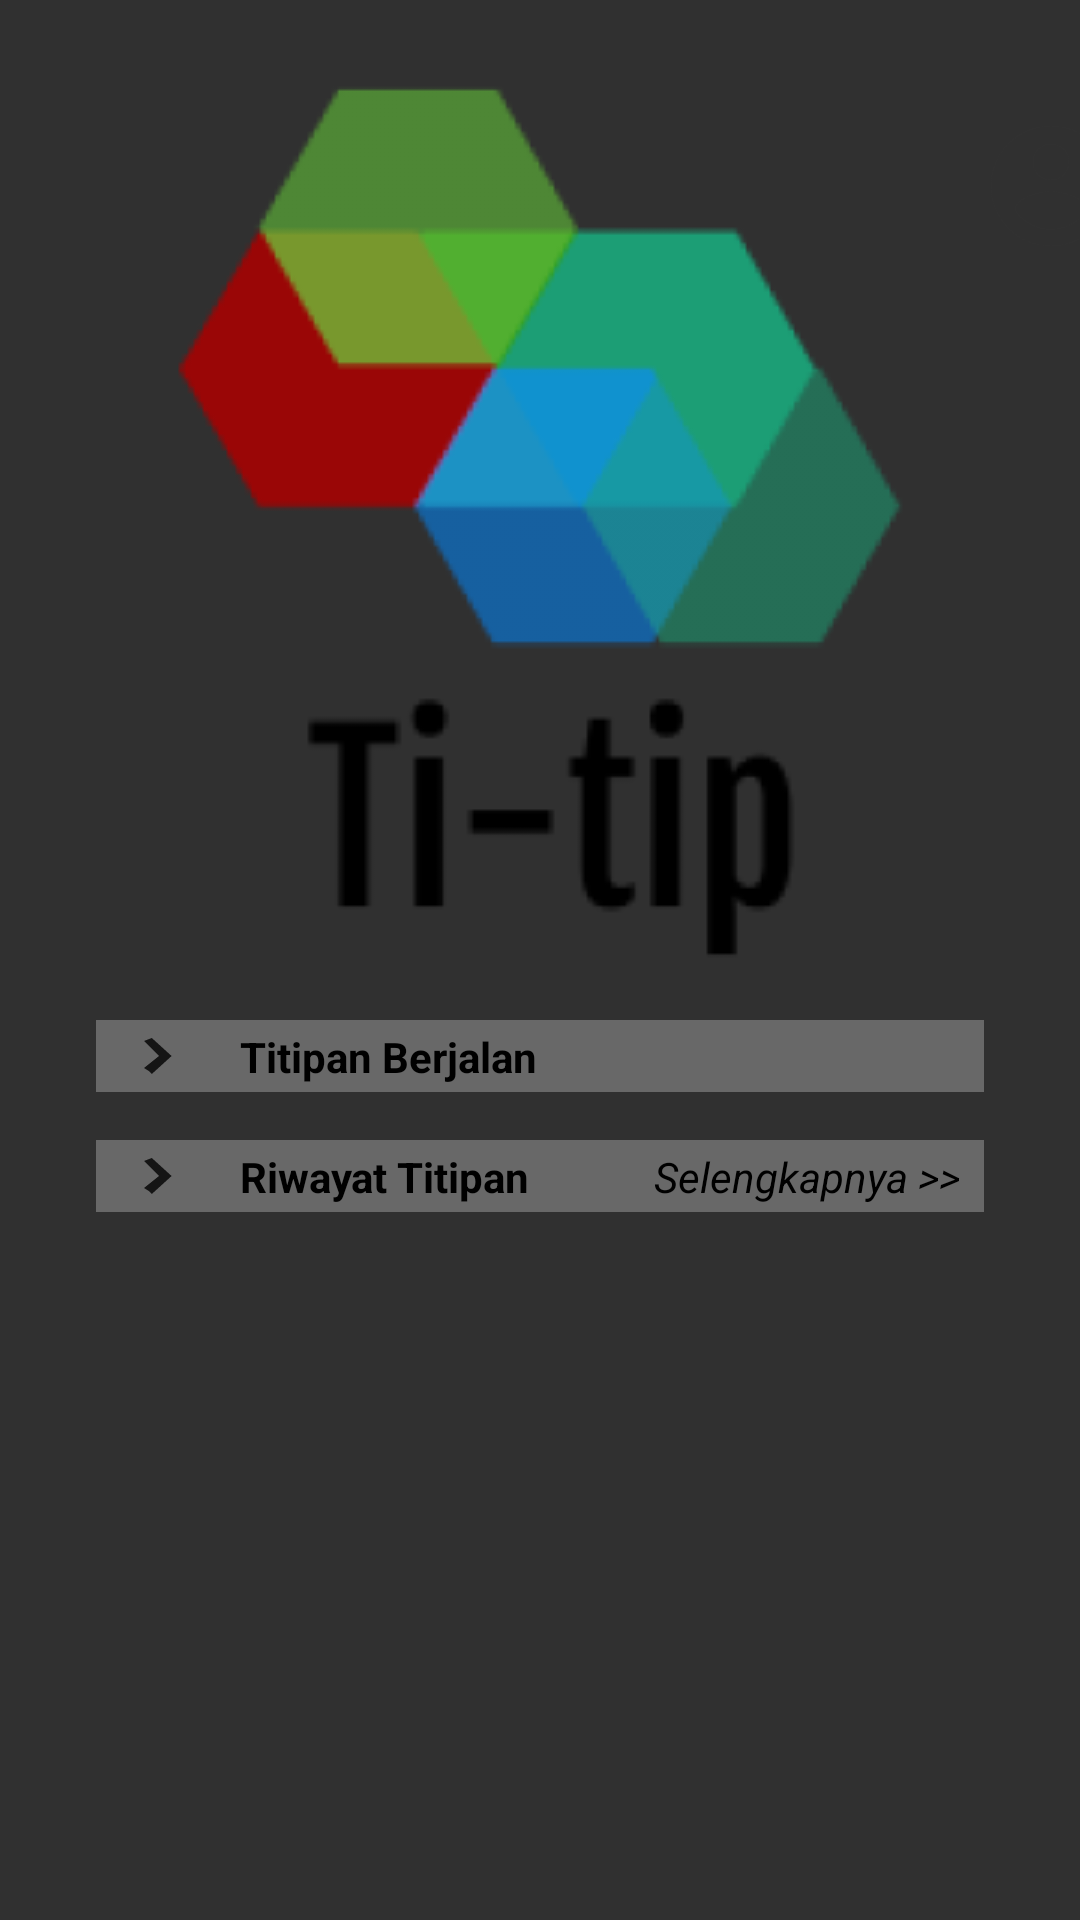

Reconstruct the res/layout file that produces this screen, plus the resources it refers to.
<!-- AndroidManifest.xml: application theme Theme.Design.NoActionBar -->
<!-- res/layout/activity_dashboard.xml -->
<?xml version="1.0" encoding="utf-8"?>
<androidx.constraintlayout.widget.ConstraintLayout xmlns:android="http://schemas.android.com/apk/res/android"
    xmlns:app="http://schemas.android.com/apk/res-auto"
    xmlns:tools="http://schemas.android.com/tools"
    android:layout_width="match_parent"
    android:layout_height="match_parent"
    android:background="@drawable/background_gradient"
    tools:context=".Dashboard">

    <ImageView
        android:id="@+id/logo"
        android:layout_width="wrap_content"
        android:layout_height="wrap_content"
        android:layout_marginTop="24dp"
        android:src="@drawable/ic_logo"
        app:layout_constraintEnd_toEndOf="parent"
        app:layout_constraintStart_toStartOf="parent"
        app:layout_constraintTop_toTopOf="parent" />

    <ImageButton
        android:id="@+id/user_icon"
        android:layout_width="wrap_content"
        android:layout_height="wrap_content"
        android:layout_marginTop="50dp"
        android:scaleType="center"
        android:scaleX="2"
        android:scaleY="2"
        android:background="@color/transparent"
        android:src="@drawable/ic_user_info"
        app:layout_constraintEnd_toEndOf="parent"
        app:layout_constraintStart_toEndOf="@id/logo"
        app:layout_constraintTop_toTopOf="parent" />

    <ScrollView
        android:id="@+id/content"
        android:layout_width="match_parent"
        android:layout_height="0dp"
        android:layout_marginStart="32dp"
        android:layout_marginTop="16dp"
        android:layout_marginEnd="32dp"
        app:layout_constraintBottom_toBottomOf="parent"
        app:layout_constraintEnd_toEndOf="parent"
        app:layout_constraintHorizontal_bias="1.0"
        app:layout_constraintStart_toStartOf="parent"
        app:layout_constraintTop_toBottomOf="@id/logo"
        app:layout_constraintVertical_bias="1.0">

        <androidx.constraintlayout.widget.ConstraintLayout
            android:layout_width="match_parent"
            android:layout_height="wrap_content">

            <androidx.constraintlayout.widget.ConstraintLayout
                android:id="@+id/container_running"
                android:layout_width="match_parent"
                android:layout_height="wrap_content"
                android:background="@color/frame_back_bg"
                app:layout_constraintEnd_toEndOf="parent"
                app:layout_constraintStart_toStartOf="parent"
                app:layout_constraintTop_toTopOf="parent">

                <ImageView
                    android:id="@+id/expand_running"
                    android:layout_width="wrap_content"
                    android:layout_height="wrap_content"
                    android:layout_marginStart="8dp"
                    android:src="@drawable/ic_expand"
                    app:layout_constraintBottom_toBottomOf="parent"
                    app:layout_constraintStart_toStartOf="parent"
                    app:layout_constraintTop_toTopOf="parent" />

                <TextView
                    android:id="@+id/running_title"
                    android:layout_width="wrap_content"
                    android:layout_height="wrap_content"
                    android:layout_marginStart="16dp"
                    android:text="@string/dashboard_running_storage"
                    android:textStyle="bold"
                    android:textColor="@color/black"
                    app:layout_constraintBottom_toBottomOf="parent"
                    app:layout_constraintStart_toEndOf="@id/expand_running"
                    app:layout_constraintTop_toTopOf="parent" />

            </androidx.constraintlayout.widget.ConstraintLayout>

            <androidx.constraintlayout.widget.ConstraintLayout
                android:id="@+id/container_history"
                android:layout_width="match_parent"
                android:layout_height="wrap_content"
                android:layout_marginTop="16dp"
                android:background="@color/frame_back_bg"
                app:layout_constraintStart_toStartOf="parent"
                app:layout_constraintTop_toBottomOf="@id/container_running">

                <ImageView
                    android:id="@+id/expand_history"
                    android:layout_width="wrap_content"
                    android:layout_height="wrap_content"
                    android:layout_marginStart="8dp"
                    android:src="@drawable/ic_expand"
                    app:layout_constraintBottom_toBottomOf="parent"
                    app:layout_constraintStart_toStartOf="parent"
                    app:layout_constraintTop_toTopOf="parent" />

                <TextView
                    android:id="@+id/history_title"
                    android:layout_width="wrap_content"
                    android:layout_height="wrap_content"
                    android:layout_marginStart="16dp"
                    android:text="@string/dashboard_storage_history"
                    android:textStyle="bold"
                    android:textColor="@color/black"
                    app:layout_constraintBottom_toBottomOf="parent"
                    app:layout_constraintStart_toEndOf="@id/expand_history"
                    app:layout_constraintTop_toTopOf="parent" />

                <TextView
                    android:id="@+id/history_more_text"
                    android:layout_width="wrap_content"
                    android:layout_height="wrap_content"
                    android:layout_marginEnd="8dp"
                    android:text="@string/dashboard_more"
                    android:textStyle="italic"
                    android:textColor="@color/black"
                    app:layout_constraintBottom_toBottomOf="parent"
                    app:layout_constraintEnd_toEndOf="parent"
                    app:layout_constraintTop_toTopOf="parent" />

            </androidx.constraintlayout.widget.ConstraintLayout>

        </androidx.constraintlayout.widget.ConstraintLayout>

    </ScrollView>

</androidx.constraintlayout.widget.ConstraintLayout>
<!-- resources referenced by this layout -->
<resources>
  <color name="black">#FF000000</color>
  <color name="frame_back_bg">#66BBBBBB</color>
  <color name="transparent">#00FFFFFF</color>
  <!-- drawable ic_expand: png bitmap (drawable-hdpi, 204 bytes) -->
  <!-- drawable ic_logo: png bitmap (drawable-v24, 15647 bytes) -->
  <!-- drawable ic_user_info (drawable-anydpi) -->
  <vector xmlns:android="http://schemas.android.com/apk/res/android"
      android:width="24dp"
      android:height="24dp"
      android:viewportWidth="24"
      android:viewportHeight="24"
      android:tint="#303030"
      android:alpha="1">
    <path
        android:fillColor="@android:color/white"
        android:pathData="M12,2C6.48,2 2,6.48 2,12s4.48,10 10,10 10,-4.48 10,-10S17.52,2 12,2zM12,5c1.66,0 3,1.34 3,3s-1.34,3 -3,3 -3,-1.34 -3,-3 1.34,-3 3,-3zM12,19.2c-2.5,0 -4.71,-1.28 -6,-3.22 0.03,-1.99 4,-3.08 6,-3.08 1.99,0 5.97,1.09 6,3.08 -1.29,1.94 -3.5,3.22 -6,3.22z"/>
  </vector>
  <string name="dashboard_more">Selengkapnya &gt;&gt;</string>
  <string name="dashboard_running_storage">Titipan Berjalan</string>
  <string name="dashboard_storage_history">Riwayat Titipan</string>
</resources>
